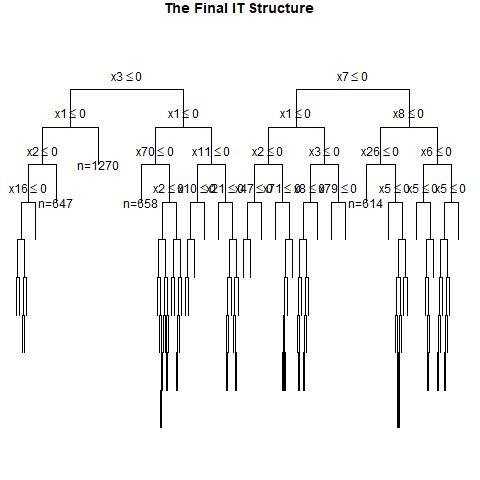

The data file committed next to this chart (first rows):
, x1, x2, x3, x4, x5, x6, x7, x8, x9, x10, x11, x12, x13, x14, x15, x16, x17, x18, x19, x20, x21, x22, x23
1, 1, 1, 0, 0, 0, 0, 1, 0, 1, 1, 1, 1, 1, 0, 0, 0, 1, 0, 1, 1, 1, 1, 0
2, 1, 0, 0, 1, 0, 1, 1, 0, 1, 0, 0, 0, 0, 1, 0, 0, 0, 1, 1, 1, 1, 1, 1
3, 0, 0, 1, 0, 0, 0, 0, 0, 1, 0, 0, 1, 0, 0, 0, 0, 0, 0, 0, 1, 0, 0, 1
4, 0, 0, 0, 0, 0, 0, 1, 0, 0, 0, 1, 0, 0, 1, 1, 0, 0, 1, 0, 0, 0, 1, 0
5, 0, 0, 0, 1, 1, 1, 0, 1, 0, 0, 1, 1, 0, 1, 1, 1, 1, 1, 1, 0, 0, 1, 0
6, 1, 0, 0, 1, 0, 0, 0, 1, 1, 1, 0, 0, 1, 1, 1, 0, 0, 0, 1, 0, 0, 1, 1
7, 0, 0, 1, 0, 1, 0, 1, 0, 0, 1, 1, 1, 0, 0, 1, 0, 0, 0, 0, 0, 0, 1, 1
8, 0, 0, 0, 0, 0, 1, 1, 1, 0, 0, 0, 1, 0, 0, 0, 0, 0, 1, 0, 1, 0, 0, 1
9, 0, 1, 0, 0, 1, 0, 1, 0, 1, 1, 0, 1, 0, 0, 0, 1, 0, 0, 1, 0, 1, 0, 1
10, 1, 0, 1, 0, 1, 1, 0, 1, 1, 1, 0, 0, 0, 1, 1, 1, 1, 1, 1, 1, 1, 0, 0
11, 1, 0, 0, 0, 1, 1, 1, 1, 1, 0, 1, 0, 0, 1, 0, 1, 1, 1, 0, 0, 0, 0, 1
12, 0, 1, 1, 1, 0, 0, 1, 0, 0, 1, 1, 0, 0, 1, 1, 1, 1, 1, 1, 0, 0, 0, 0
13, 1, 0, 1, 0, 1, 1, 0, 1, 0, 0, 1, 1, 1, 1, 1, 0, 0, 0, 1, 0, 0, 1, 0
14, 0, 1, 0, 1, 1, 1, 0, 0, 0, 0, 1, 1, 0, 1, 0, 0, 0, 0, 1, 0, 1, 0, 1
15, 0, 1, 1, 0, 0, 1, 0, 0, 1, 0, 1, 0, 0, 0, 0, 0, 0, 0, 1, 0, 1, 0, 1
16, 0, 0, 0, 1, 1, 1, 0, 1, 0, 0, 1, 1, 1, 0, 0, 0, 0, 1, 1, 1, 0, 1, 0
17, 0, 0, 1, 0, 0, 0, 1, 0, 1, 0, 1, 0, 1, 0, 1, 0, 1, 0, 1, 0, 1, 0, 0
18, 1, 1, 1, 0, 0, 0, 1, 1, 1, 0, 1, 0, 0, 0, 0, 0, 1, 0, 1, 1, 1, 1, 0
19, 0, 0, 1, 1, 0, 1, 0, 1, 1, 0, 0, 0, 0, 0, 0, 1, 0, 0, 0, 1, 0, 1, 0
20, 1, 1, 1, 0, 0, 1, 0, 1, 1, 1, 1, 0, 1, 0, 1, 1, 1, 0, 0, 0, 1, 0, 0
21, 1, 1, 0, 1, 1, 1, 1, 1, 0, 1, 0, 0, 0, 1, 1, 0, 0, 0, 0, 1, 1, 1, 0
22, 0, 0, 1, 1, 0, 0, 1, 0, 0, 1, 1, 1, 0, 0, 0, 0, 0, 1, 0, 1, 0, 1, 0
23, 1, 1, 0, 1, 0, 1, 1, 0, 1, 0, 1, 0, 0, 1, 1, 0, 1, 0, 1, 0, 1, 1, 0
24, 1, 0, 1, 1, 0, 1, 1, 0, 1, 1, 1, 0, 0, 0, 1, 1, 0, 0, 1, 0, 1, 1, 1
25, 0, 0, 1, 0, 1, 0, 0, 1, 1, 0, 1, 0, 1, 0, 1, 1, 0, 0, 1, 0, 1, 0, 1
26, 0, 0, 1, 1, 0, 1, 1, 0, 0, 0, 0, 1, 1, 0, 1, 1, 0, 1, 1, 0, 0, 0, 1
27, 0, 0, 1, 1, 1, 0, 0, 1, 1, 0, 0, 0, 1, 0, 1, 0, 1, 1, 1, 1, 0, 0, 1
28, 0, 0, 0, 1, 1, 1, 0, 0, 1, 0, 0, 1, 1, 1, 0, 1, 1, 0, 1, 1, 1, 0, 0
29, 1, 0, 1, 0, 0, 0, 0, 1, 1, 1, 1, 0, 1, 0, 0, 1, 0, 1, 0, 1, 0, 1, 1
30, 1, 1, 1, 0, 1, 1, 1, 1, 1, 1, 1, 0, 1, 0, 0, 0, 0, 0, 1, 0, 0, 0, 1
31, 1, 1, 1, 0, 0, 0, 0, 1, 0, 1, 1, 1, 0, 0, 1, 0, 1, 1, 1, 1, 0, 0, 0
32, 1, 1, 1, 0, 1, 0, 0, 1, 1, 0, 0, 1, 1, 0, 1, 1, 1, 0, 1, 0, 0, 0, 1
33, 0, 1, 0, 0, 1, 0, 0, 0, 1, 0, 0, 1, 1, 1, 0, 0, 0, 1, 1, 0, 1, 0, 1
34, 1, 0, 1, 1, 0, 0, 0, 1, 0, 0, 0, 1, 0, 0, 0, 0, 0, 1, 1, 1, 0, 1, 0
35, 0, 0, 1, 1, 0, 1, 0, 1, 1, 1, 0, 1, 0, 0, 0, 0, 0, 1, 0, 1, 0, 0, 1
36, 0, 0, 0, 1, 1, 1, 1, 1, 0, 1, 0, 0, 1, 1, 1, 1, 0, 0, 0, 1, 1, 0, 1
37, 1, 1, 0, 1, 0, 0, 1, 1, 0, 1, 1, 0, 0, 1, 1, 1, 0, 0, 0, 1, 0, 1, 0
38, 0, 0, 0, 1, 0, 1, 0, 0, 0, 1, 1, 0, 1, 1, 1, 0, 1, 0, 0, 1, 0, 1, 1
39, 0, 1, 0, 0, 1, 1, 0, 0, 0, 0, 1, 0, 0, 1, 1, 1, 0, 1, 1, 0, 0, 1, 0
40, 0, 1, 0, 1, 0, 0, 1, 1, 0, 1, 0, 1, 0, 1, 0, 1, 1, 1, 1, 0, 0, 0, 1
41, 0, 1, 1, 1, 1, 0, 0, 0, 0, 1, 1, 0, 1, 0, 0, 0, 1, 0, 0, 0, 0, 1, 0
42, 1, 0, 0, 0, 1, 1, 1, 1, 1, 1, 1, 1, 1, 0, 0, 0, 0, 1, 0, 1, 0, 1, 0
43, 1, 0, 1, 0, 0, 0, 0, 1, 0, 0, 0, 1, 1, 0, 1, 0, 0, 0, 0, 0, 1, 0, 0
44, 1, 0, 0, 1, 1, 0, 1, 0, 1, 0, 0, 1, 0, 1, 0, 0, 0, 0, 0, 0, 1, 1, 0
45, 0, 1, 0, 0, 0, 0, 1, 1, 1, 0, 0, 0, 1, 0, 0, 0, 0, 1, 1, 1, 0, 0, 1
46, 0, 1, 0, 1, 1, 0, 0, 0, 1, 0, 0, 0, 1, 0, 0, 1, 1, 1, 0, 0, 0, 1, 0
47, 1, 0, 0, 1, 0, 1, 1, 1, 0, 1, 1, 0, 1, 1, 0, 1, 0, 1, 0, 1, 0, 1, 1
48, 1, 0, 0, 1, 0, 0, 0, 0, 1, 1, 1, 0, 0, 1, 1, 1, 0, 0, 1, 1, 1, 0, 1
49, 1, 0, 0, 1, 0, 0, 0, 1, 1, 0, 0, 0, 0, 1, 1, 0, 1, 1, 1, 0, 1, 0, 1
50, 1, 1, 0, 1, 1, 1, 0, 0, 0, 1, 1, 0, 0, 0, 1, 0, 0, 1, 0, 0, 0, 0, 1
51, 1, 1, 1, 0, 1, 0, 0, 0, 1, 1, 0, 0, 0, 1, 0, 0, 1, 1, 0, 0, 1, 0, 1
52, 0, 0, 0, 0, 0, 0, 0, 1, 0, 1, 0, 0, 0, 1, 1, 1, 0, 0, 1, 0, 1, 1, 0
53, 0, 1, 0, 0, 1, 1, 0, 0, 0, 0, 1, 0, 1, 0, 0, 1, 1, 1, 1, 0, 1, 1, 0
54, 1, 1, 1, 1, 0, 1, 1, 1, 0, 0, 1, 1, 1, 1, 1, 1, 0, 1, 1, 1, 0, 0, 1
55, 1, 0, 0, 1, 1, 0, 0, 0, 0, 1, 1, 1, 0, 0, 1, 0, 1, 1, 1, 0, 1, 0, 1
56, 1, 1, 1, 0, 1, 0, 1, 0, 0, 1, 1, 0, 1, 0, 1, 1, 0, 1, 0, 0, 1, 0, 1
57, 0, 0, 0, 1, 1, 0, 0, 0, 0, 1, 1, 0, 1, 1, 0, 0, 1, 1, 0, 1, 0, 0, 1
58, 1, 1, 0, 1, 1, 0, 1, 1, 0, 1, 0, 0, 0, 0, 0, 1, 0, 0, 0, 1, 0, 1, 1
59, 0, 1, 1, 1, 1, 1, 1, 1, 1, 1, 0, 0, 0, 1, 0, 0, 1, 1, 0, 0, 0, 1, 1
60, 0, 0, 1, 0, 1, 1, 1, 0, 1, 1, 1, 1, 1, 1, 1, 0, 1, 0, 1, 0, 0, 0, 0
... 9,940 more rows
